Run: headless pygame with SDL's dummy video driver; simulated clock (each Clock.tick advances the game by its frame time, no real sleeping); random seed 0; keys injected as events and as key.get_pressed() state; no mouse input.
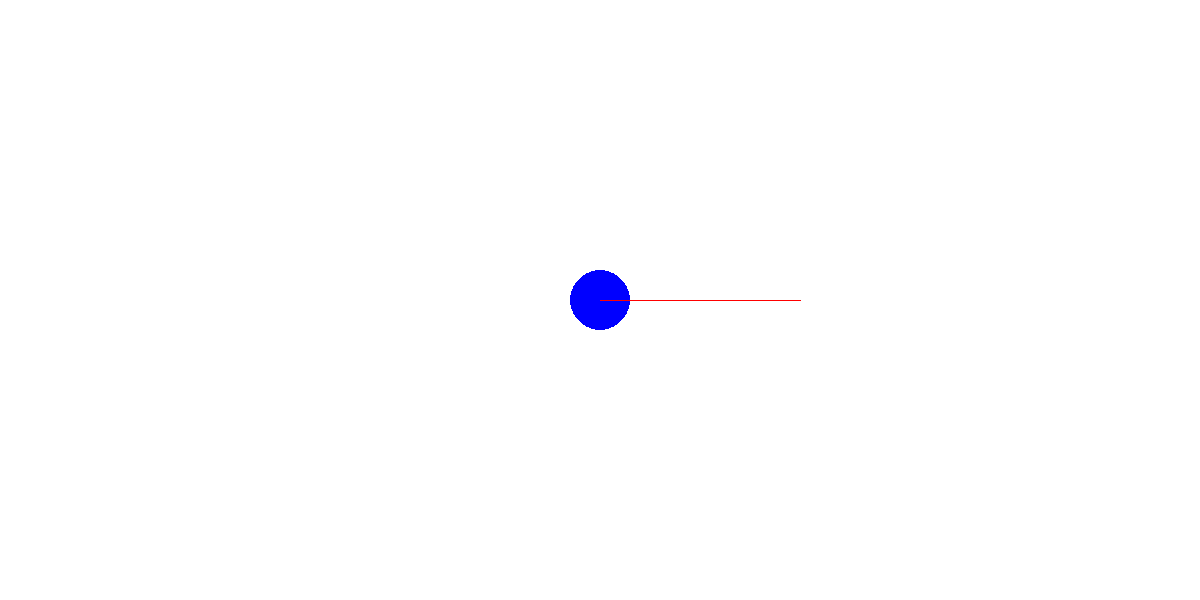
Frame 1 of 4 · flips 1–60 · no input
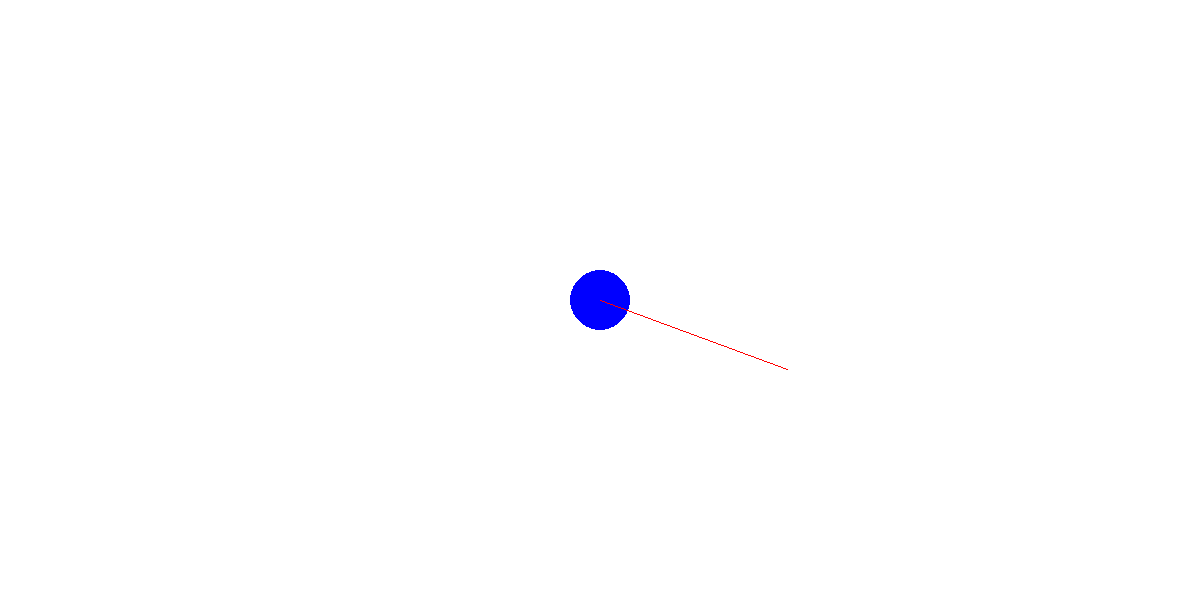
Frame 2 of 4 · flips 61–180 · tapped SPACE, RETURN · held RIGHT (→), D
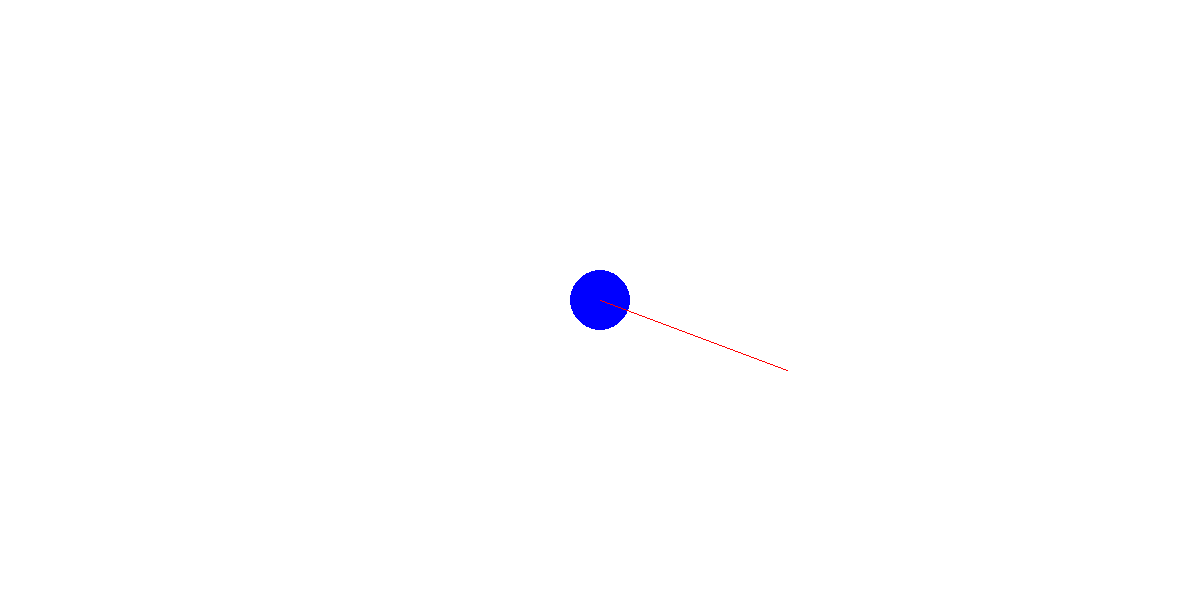
Frame 3 of 4 · flips 181–300 · held DOWN (↓), S
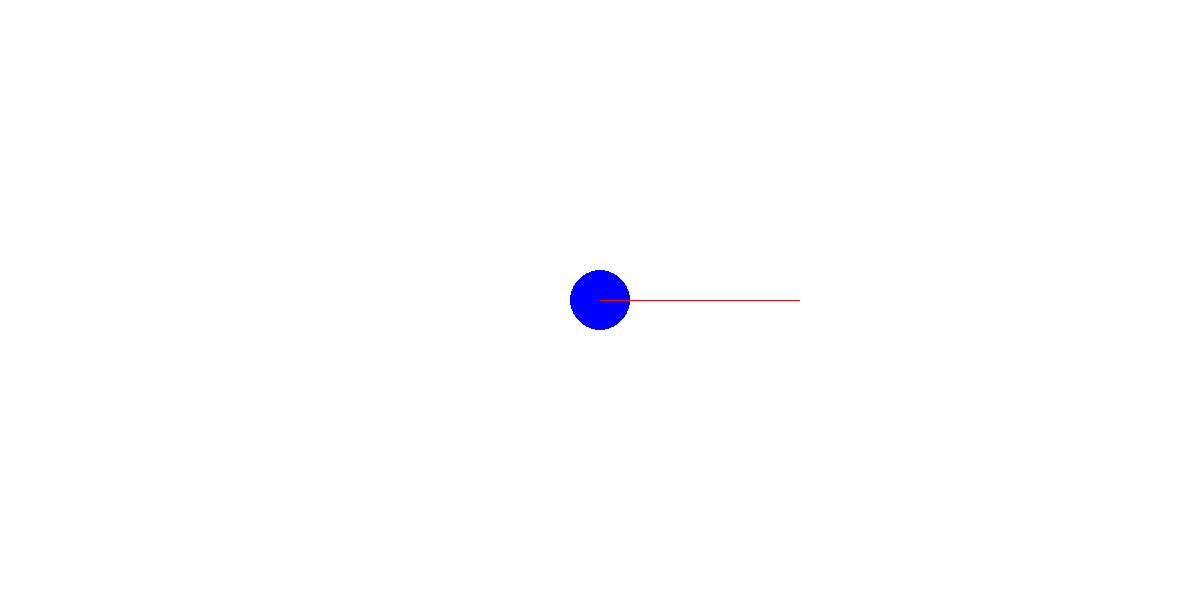
Frame 4 of 4 · flips 301–420 · held LEFT (←), A, UP (↑), W

The pygame program that drew these frames:

import pygame as pg
import math

RES = WIDTH, HEIGHT = 1200, 600
fps = 300
screen = pg.display.set_mode(RES)

class objClass:
    def __init__(self, x, y, radius, color, angle, lineLength, lineColor, lineWidth, rayLength, rayColor, rayWidth, angle_vel):
        self.x = x
        self.y = y
        self.pos = self.x, self.y
        self.radius = radius
        self.color = color
        self.angle = angle
        self.lineLength = lineLength
        self.lineColor = lineColor
        self.lineWidth = lineWidth
        self.rayLength = rayLength
        self.rayColor = rayColor
        self.rayWidth = rayWidth
        self.angle_vel = angle_vel

    def draw(self):
        pg.draw.circle(screen, self.color, self.pos, self.radius)

    def drawMainLine(self):
        pg.draw.line(screen, self.lineColor, self.pos, endPos(self.pos, self.lineLength, self.angle), self.lineWidth)

    def rotate(self, isRight):
        if(isRight) :
            self.angle += self.angle_vel * dt;
        else:
            self.angle -= self.angle_vel * dt;


##############################FUNCTIONS#############################################
def endPos(pos, length, angle):
    return (pos[0] +length * math.cos(angle), pos[1] + length * math.sin(angle))

clock = pg.time.Clock()

objects = []
objects.append(objClass( WIDTH//2, HEIGHT//2, 30, 'Blue', 0, 200, 'Red', 1, 200, 'Green', 1, 1))

while True:
    screen.fill((255, 255, 255))
    dt = (clock.tick(fps)) / 1000
    for event in pg.event.get():
        if event.type == pg.QUIT:
            pg.quit()
            exit()

    key = pg.key.get_pressed() 

    # draw obj
    for obj in objects:
        obj.draw()
        obj.drawMainLine()
        if(key[pg.K_LEFT]) : obj.rotate(False)
        if(key[pg.K_RIGHT]) : obj.rotate(True)
    pg.display.set_caption(f'fps : {clock.get_fps():.1f}')
    pg.display.flip()
